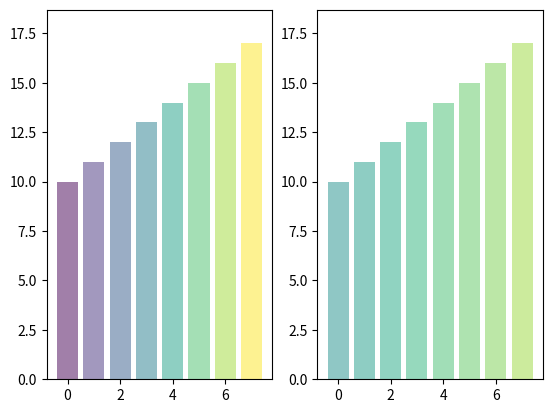

Here is the Python script that generated this plot:
# coding:utf-8
# 带颜色色差的条形图  很实用
import matplotlib.pyplot as plt
import matplotlib.colors as col
import matplotlib.cm as cm

# 输入数据
mean_values = range(10, 18)
x_pos = range(len(mean_values))

# 创建 colormap
cmap1 = cm.ScalarMappable(col.Normalize(min(mean_values), max(mean_values), cm.hot))
cmap2 = cm.ScalarMappable(col.Normalize(0, 20, cm.hot))

# 画条
plt.subplot(121)
plt.bar(x_pos, mean_values, align='center', alpha=0.5, color=cmap1.to_rgba(mean_values))
plt.ylim(0, max(mean_values) * 1.1)

plt.subplot(122)
plt.bar(x_pos, mean_values, align='center', alpha=0.5, color=cmap2.to_rgba(mean_values))
plt.ylim(0, max(mean_values) * 1.1)

plt.show()